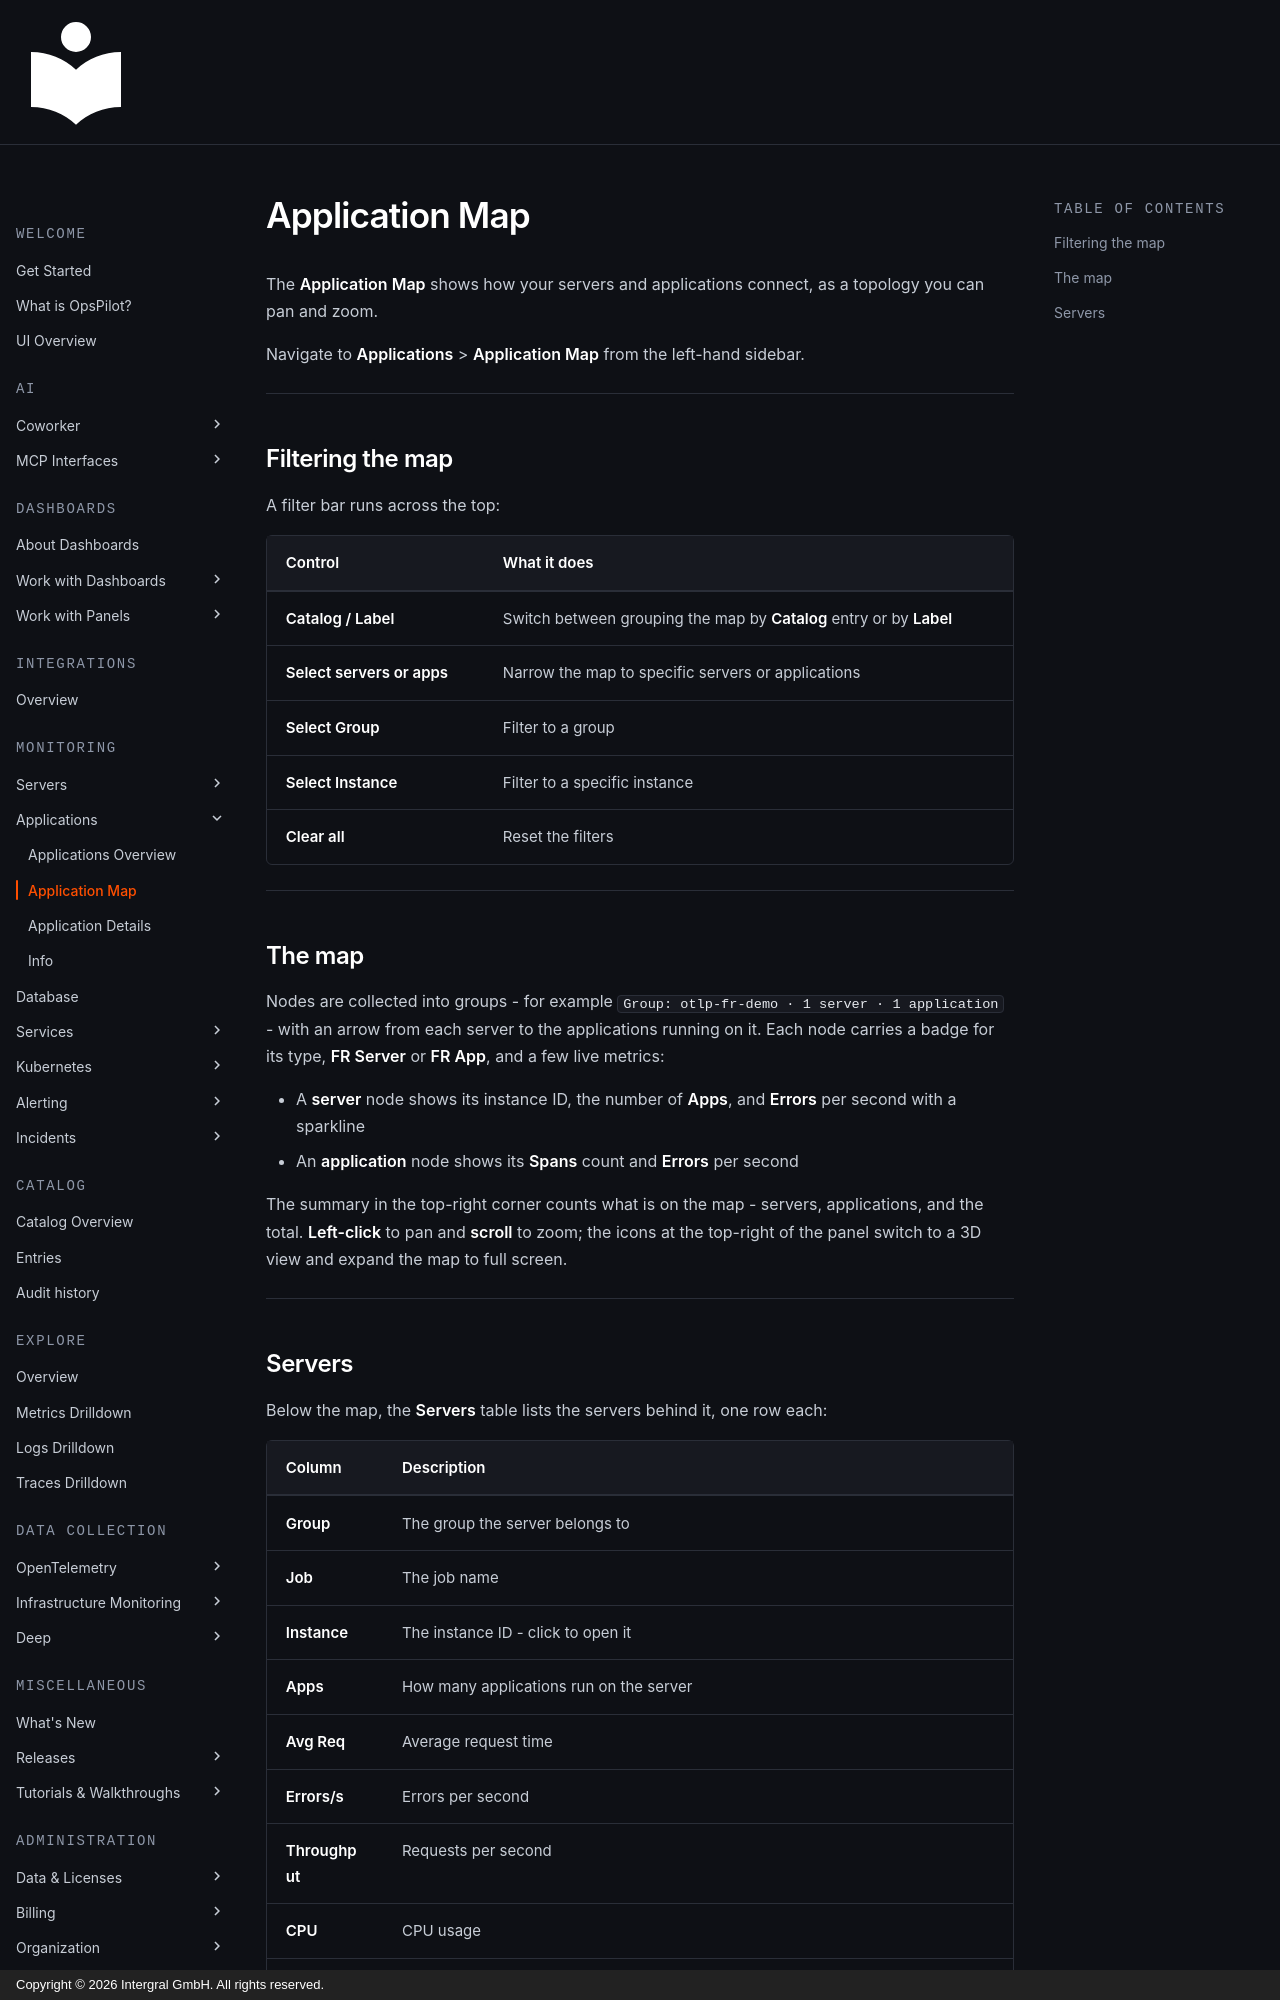

repository: intergral/opspilot-docs · page: Data-insights/Features/Applications/application-map/index.html · generator: mkdocs · copyright: Copyright © 2026 Intergral GmbH. All rights reserved.

# Application Map

The **Application Map** shows how your servers and applications connect, as a topology you can pan and zoom.

Navigate to **Applications** > **Application Map** from the left-hand sidebar.

---

## Filtering the map

A filter bar runs across the top:

| Control | What it does |
|---|---|
| **Catalog / Label** | Switch between grouping the map by **Catalog** entry or by **Label** |
| **Select servers or apps** | Narrow the map to specific servers or applications |
| **Select Group** | Filter to a group |
| **Select Instance** | Filter to a specific instance |
| **Clear all** | Reset the filters |

---

## The map

Nodes are collected into groups - for example `Group: otlp-fr-demo · 1 server · 1 application` - with an arrow from each server to the applications running on it. Each node carries a badge for its type, **FR Server** or **FR App**, and a few live metrics:

- A **server** node shows its instance ID, the number of **Apps**, and **Errors** per second with a sparkline
- An **application** node shows its **Spans** count and **Errors** per second

The summary in the top-right corner counts what is on the map - servers, applications, and the total. **Left-click** to pan and **scroll** to zoom; the icons at the top-right of the panel switch to a 3D view and expand the map to full screen.

---
